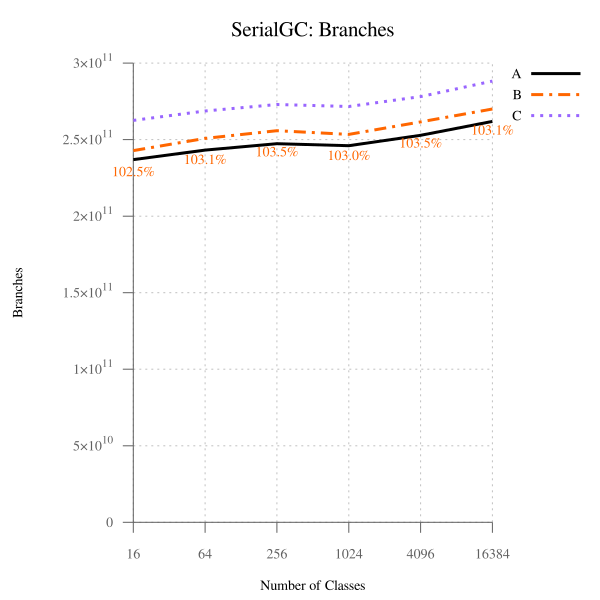

The data file committed next to this chart (first rows):
num_classes, A, B, B-to-A, C, C-to-A
16, 236927022243, 242835366446, 102.5, 262590104416, 110.8, 
64, 243184899244, 250774039420, 103.1, 268703384064, 110.5, 
256, 247325255227, 255854081785, 103.5, 272934885874, 110.3, 
1024, 246005824513, 253419986171, 103, 271635743016, 110.4, 
4096, 252808818986, 261591007209, 103.5, 278144008873, 110, 
16384, 261942553929, 269990769162, 103.1, 288210081845, 110, 
